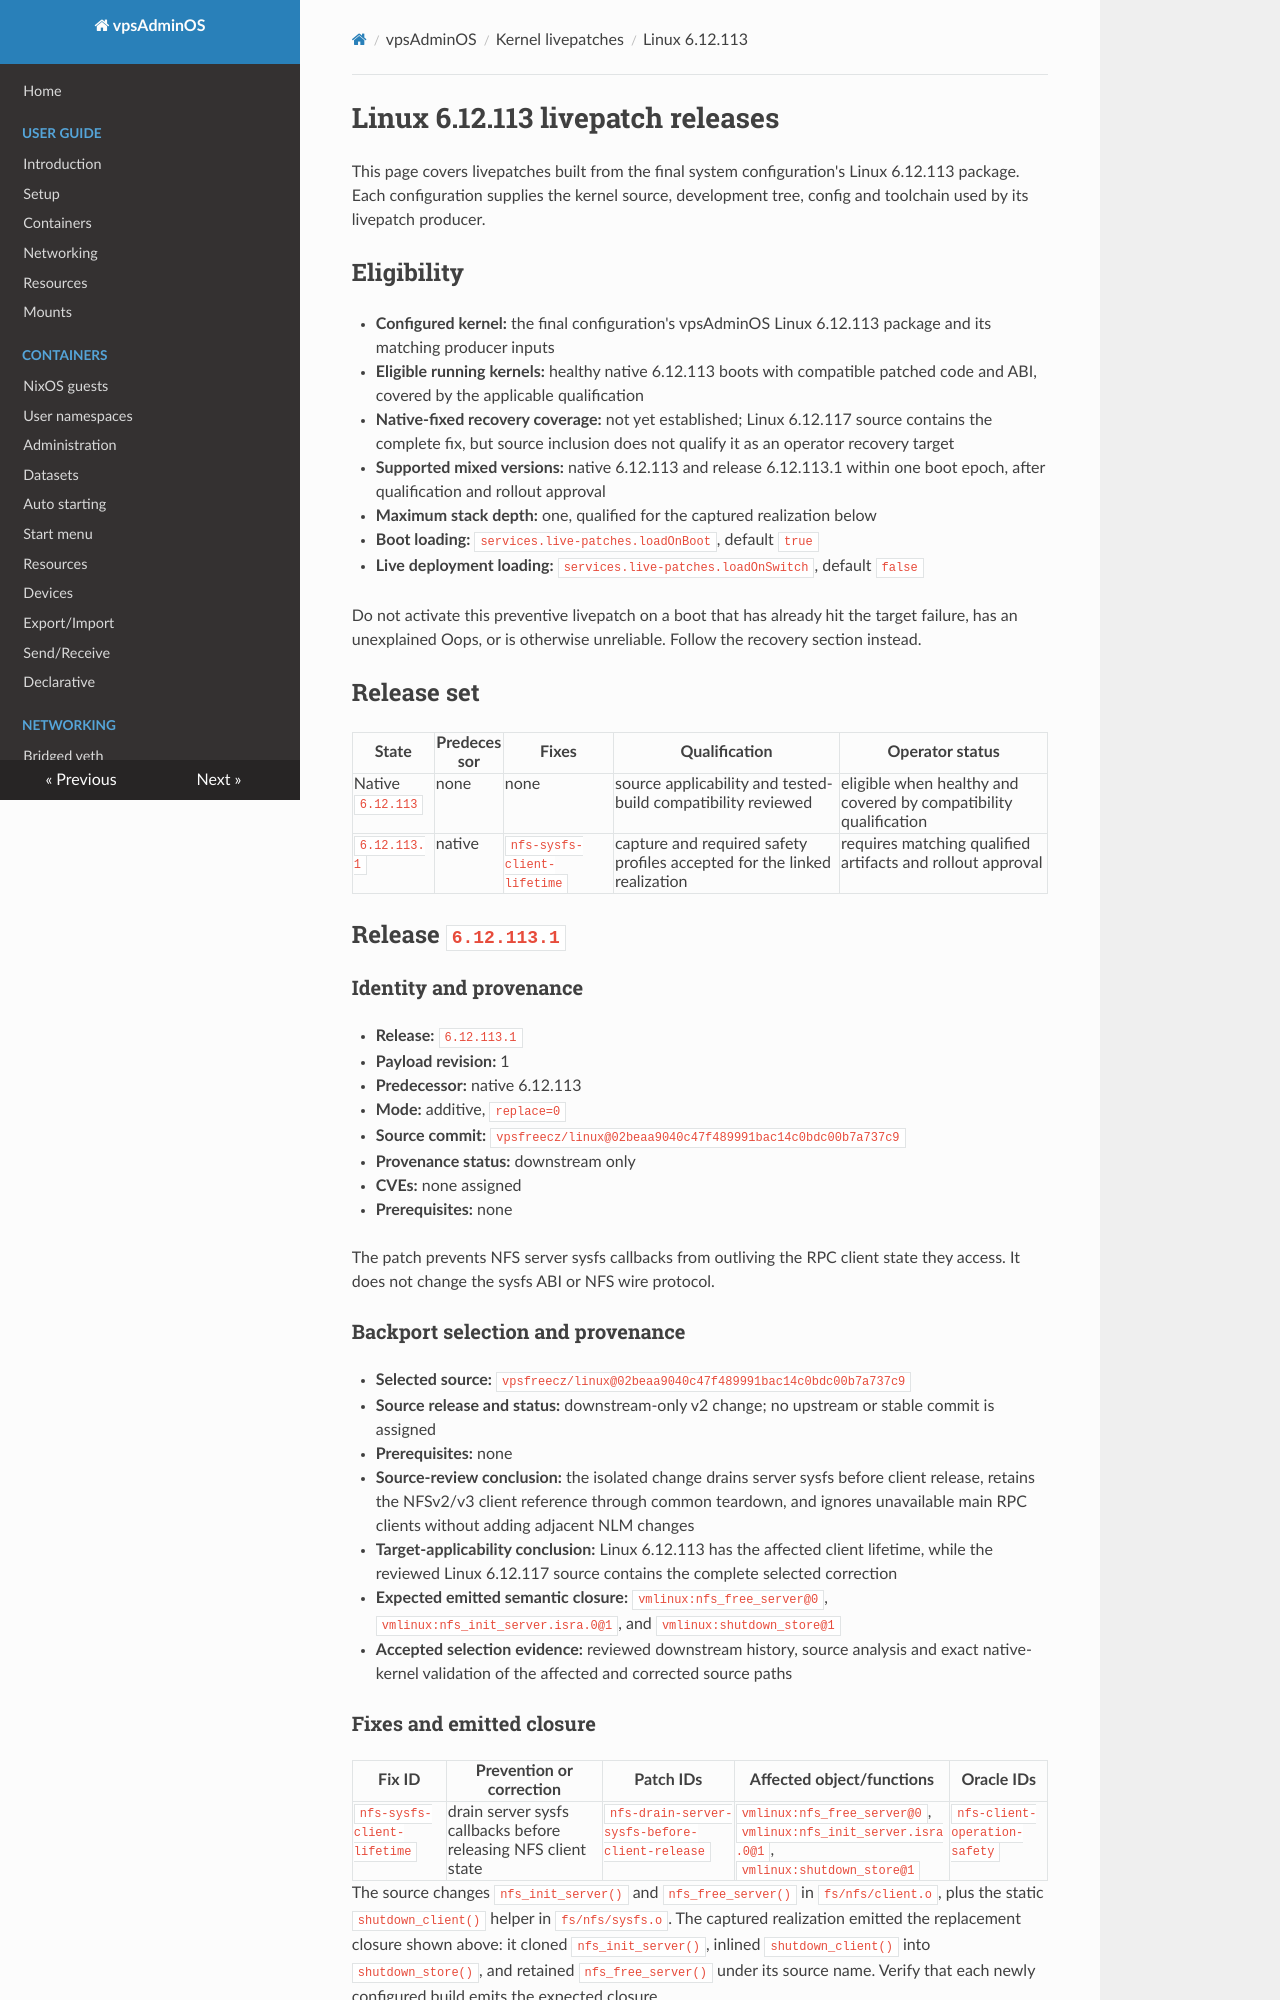

repository: vpsfreecz/vpsadminos · page: os/livepatches/6.12.113/index.html · generator: mkdocs

# Linux 6.12.113 livepatch releases

This page covers livepatches built from the final system configuration's Linux
6.12.113 package. Each configuration supplies the kernel source, development
tree, config and toolchain used by its livepatch producer.

## Eligibility

- **Configured kernel:** the final configuration's vpsAdminOS Linux 6.12.113
  package and its matching producer inputs
- **Eligible running kernels:** healthy native 6.12.113 boots with compatible
  patched code and ABI, covered by the applicable qualification
- **Native-fixed recovery coverage:** not yet established; Linux 6.12.117
  source contains the complete fix, but source inclusion does not qualify it as
  an operator recovery target
- **Supported mixed versions:** native 6.12.113 and release 6.12.113.1 within
  one boot epoch, after qualification and rollout approval
- **Maximum stack depth:** one, qualified for the captured realization below
- **Boot loading:** `services.live-patches.loadOnBoot`, default `true`
- **Live deployment loading:** `services.live-patches.loadOnSwitch`, default
  `false`

Do not activate this preventive livepatch on a boot that has already hit the
target failure, has an unexplained Oops, or is otherwise unreliable. Follow the
recovery section instead.

## Release set

| State | Predecessor | Fixes | Qualification | Operator status |
| --- | --- | --- | --- | --- |
| Native `6.12.113` | none | none | source applicability and tested-build compatibility reviewed | eligible when healthy and covered by compatibility qualification |
| `6.12.113.1` | native | `nfs-sysfs-client-lifetime` | capture and required safety profiles accepted for the linked realization | requires matching qualified artifacts and rollout approval |

<a id="release-6-12-113-1"></a>
## Release `6.12.113.1`

### Identity and provenance

- **Release:** `6.12.113.1`
- **Payload revision:** 1
- **Predecessor:** native 6.12.113
- **Mode:** additive, `replace=0`
- **Source commit:** `vpsfreecz/linux@02beaa9040c47f489991bac14c0bdc00b7a737c9`
- **Provenance status:** downstream only
- **CVEs:** none assigned
- **Prerequisites:** none

The patch prevents NFS server sysfs callbacks from outliving the RPC client
state they access. It does not change the sysfs ABI or NFS wire protocol.

### Backport selection and provenance

- **Selected source:**
  `vpsfreecz/linux@02beaa9040c47f489991bac14c0bdc00b7a737c9`
- **Source release and status:** downstream-only v2 change; no upstream or
  stable commit is assigned
- **Prerequisites:** none
- **Source-review conclusion:** the isolated change drains server sysfs before
  client release, retains the NFSv2/v3 client reference through common teardown,
  and ignores unavailable main RPC clients without adding adjacent NLM changes
- **Target-applicability conclusion:** Linux 6.12.113 has the affected client
  lifetime, while the reviewed Linux 6.12.117 source contains the complete
  selected correction
- **Expected emitted semantic closure:**
  `vmlinux:nfs_free_server@0`, `vmlinux:nfs_init_server.isra.0@1`, and
  `vmlinux:shutdown_store@1`
- **Accepted selection evidence:** reviewed downstream history, source analysis
  and exact native-kernel validation of the affected and corrected source paths

### Fixes and emitted closure

| Fix ID | Prevention or correction | Patch IDs | Affected object/functions | Oracle IDs |
| --- | --- | --- | --- | --- |
| `nfs-sysfs-client-lifetime` | drain server sysfs callbacks before releasing NFS client state | `nfs-drain-server-sysfs-before-client-release` | `vmlinux:nfs_free_server@0`, `vmlinux:nfs_init_server.isra.0@1`, `vmlinux:shutdown_store@1` | `nfs-client-operation-safety` |

The source changes `nfs_init_server()` and `nfs_free_server()` in
`fs/nfs/client.o`, plus the static `shutdown_client()` helper in
`fs/nfs/sysfs.o`. The captured realization emitted the replacement
closure shown above: it cloned `nfs_init_server()`, inlined `shutdown_client()`
into `shutdown_store()`, and retained `nfs_free_server()` under its source name.
Verify that each newly configured build emits the expected closure.
